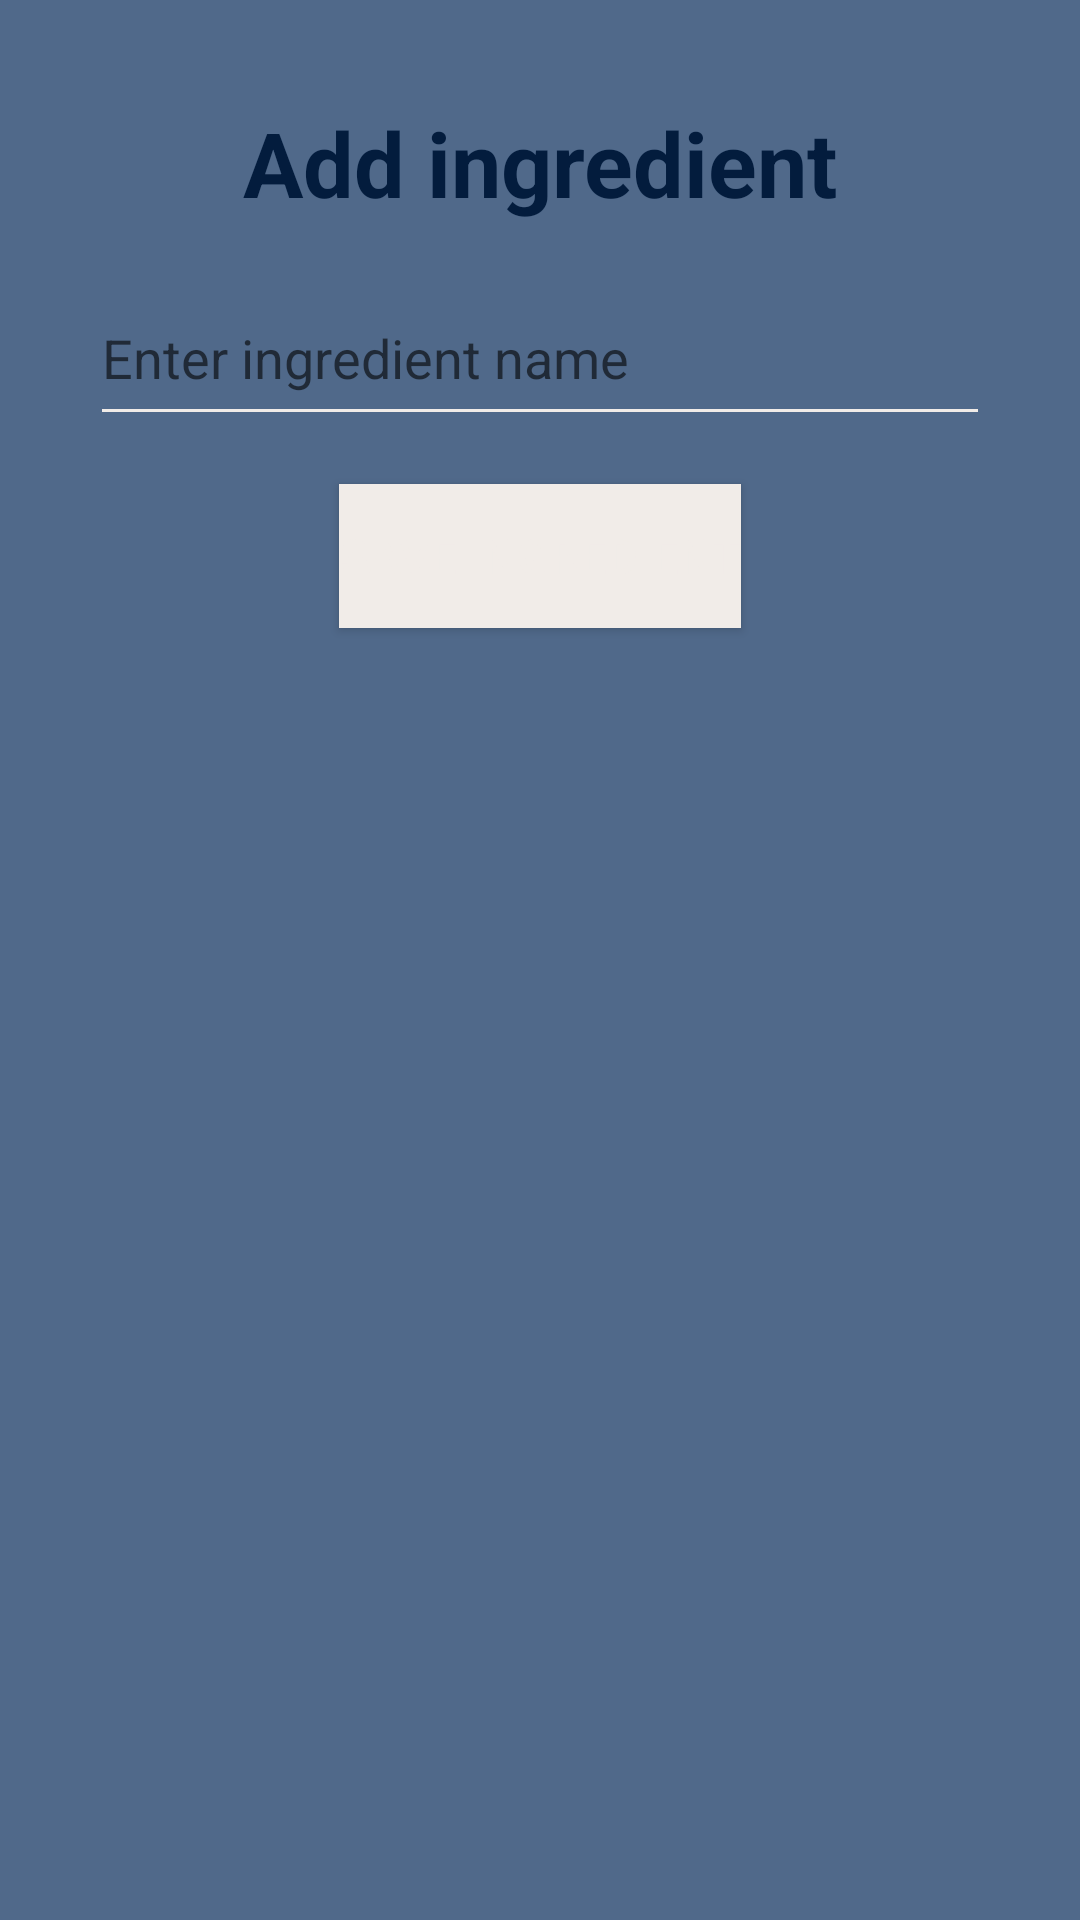

Write the Android layout XML for this screen, with the resource values it uses.
<!-- AndroidManifest.xml: application theme Theme.MagicFridge -->
<!-- res/layout/fragment_add_ingredient_dialog.xml -->
<?xml version="1.0" encoding="utf-8"?>
<androidx.constraintlayout.widget.ConstraintLayout xmlns:android="http://schemas.android.com/apk/res/android"
    xmlns:app="http://schemas.android.com/apk/res-auto"
    xmlns:tools="http://schemas.android.com/tools"
    android:layout_width="wrap_content"
    android:layout_height="wrap_content"
    android:background="@color/light_blue"
    android:padding="10dp"
    tools:context=".fragments.AddIngredientDialogFragment">


    <TextView
        android:id="@+id/textView8"
        android:layout_width="wrap_content"
        android:layout_height="wrap_content"
        android:layout_marginStart="8dp"
        android:layout_marginTop="24dp"
        android:layout_marginEnd="8dp"
        android:text="Add ingredient"
        android:textColor="@color/dark_blue"
        android:textSize="30sp"
        android:textStyle="bold"
        app:layout_constraintEnd_toEndOf="parent"
        app:layout_constraintStart_toStartOf="parent"
        app:layout_constraintTop_toTopOf="parent" />

    <EditText
        android:id="@+id/etIngredientName"
        android:layout_width="300dp"
        android:layout_height="55dp"
        android:layout_marginStart="8dp"
        android:layout_marginTop="16dp"
        android:layout_marginEnd="8dp"
        android:ems="10"
        android:hint="Enter ingredient name"
        android:inputType="textPersonName"
        android:textColor="@color/middle_blue"
        app:layout_constraintEnd_toEndOf="parent"
        app:layout_constraintStart_toStartOf="parent"
        app:layout_constraintTop_toBottomOf="@+id/textView8" />

    <Button
        android:id="@+id/btnSaveIngredient"
        android:layout_width="wrap_content"
        android:layout_height="wrap_content"
        android:layout_marginStart="8dp"
        android:layout_marginTop="16dp"
        android:layout_marginEnd="8dp"
        android:background="@color/dark_blue"
        android:text="save ingredient"
        android:textColor="@color/beige"
        android:textSize="16sp"
        app:layout_constraintEnd_toEndOf="parent"
        app:layout_constraintStart_toStartOf="parent"
        app:layout_constraintTop_toBottomOf="@+id/etIngredientName" />
</androidx.constraintlayout.widget.ConstraintLayout>
<!-- resources referenced by this layout -->
<resources>
  <color name="beige">#fff1ece8</color>
  <color name="dark_blue">#ff031C3D</color>
  <color name="light_blue">#ff50698a</color>
  <color name="middle_blue">#ff1d3657</color>
  <style name="Theme.MagicFridge" parent="Theme.MaterialComponents.DayNight.DarkActionBar">
          
          <item name="android:colorPrimary">@color/beige</item>
  
          <item name="colorPrimaryVariant">@color/mid_blue</item>
          <item name="colorOnPrimary">@color/beige</item>
          
          <item name="colorSecondary">@color/middle_blue</item>
          <item name="colorSecondaryVariant">@color/light_blue</item>
          <item name="colorOnSecondary">@color/black</item>
          
  
          <item name="buttonBarStyle">@color/dark_blue</item>
          
          <item name="cardBackgroundColor">@android:color/darker_gray</item>
          <item name="android:textColor">@color/dark_blue</item>
  
          <item name="backgroundTint">@color/beige</item>
          <item name="iconTint">@color/dark_blue</item>
          <item name="android:statusBarColor">@color/dark_blue</item>
          <item name="android:navigationBarColor">@color/dark_blue</item>
  
          <item name="titleTextColor">@color/beige</item>
      </style>
  <color name="mid_blue">#ff1d3657</color>
  <color name="black">#FF000000</color>
</resources>
